Run: headless pygame with SDL's dummy video driver; simulated clock (each Clock.tick advances the game by its frame time, no real sleeping); random seed 0; keys injected as events and as key.get_pressed() state; no mouse input.
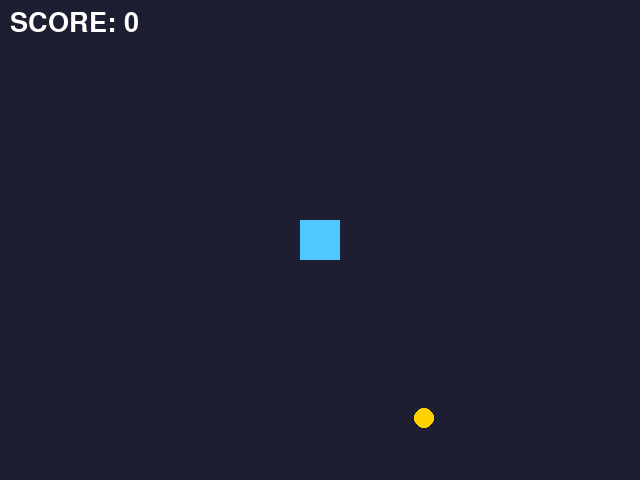
Frame 1 of 4 · flips 1–60 · no input
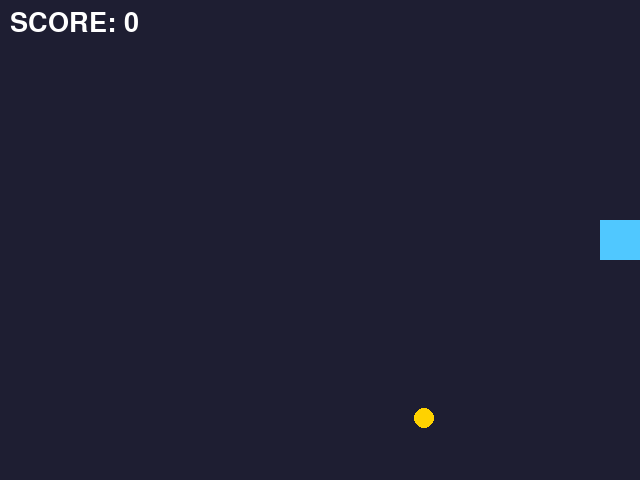
Frame 2 of 4 · flips 61–180 · tapped SPACE, RETURN · held RIGHT (→), D
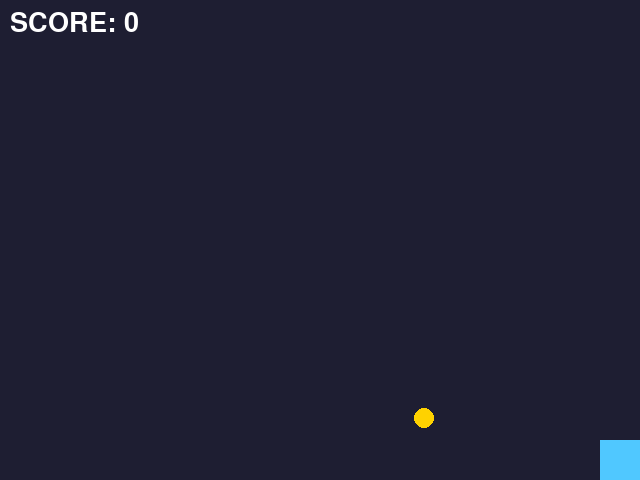
Frame 3 of 4 · flips 181–300 · held DOWN (↓), S
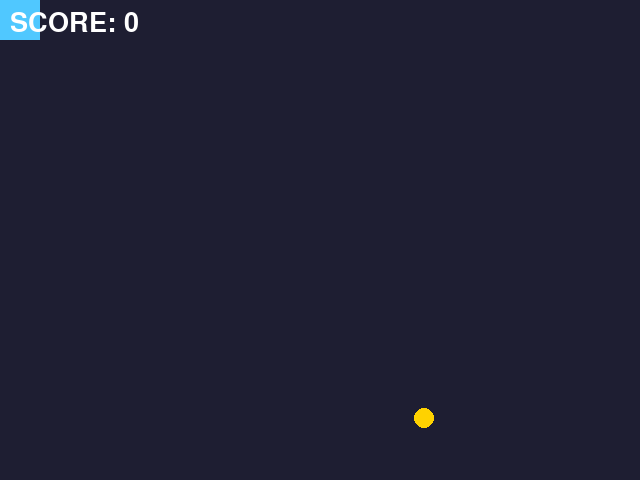
Frame 4 of 4 · flips 301–420 · held LEFT (←), A, UP (↑), W

The pygame program that drew these frames:

# 矢印キーで四角を動かしてコインを集めるゲーム（pygame版）
import pygame
import random

pygame.init()
screen = pygame.display.set_mode((640, 480))
pygame.display.set_caption("コインあつめ")
clock = pygame.time.Clock()
font = pygame.font.Font(None, 40)

player = pygame.Rect(300, 220, 40, 40)
coin = pygame.Rect(random.randint(20, 600), random.randint(20, 440), 20, 20)
score = 0
running = True

while running:
    for event in pygame.event.get():
        if event.type == pygame.QUIT:
            running = False

    keys = pygame.key.get_pressed()
    speed = 5
    if keys[pygame.K_LEFT]:
        player.x -= speed
    if keys[pygame.K_RIGHT]:
        player.x += speed
    if keys[pygame.K_UP]:
        player.y -= speed
    if keys[pygame.K_DOWN]:
        player.y += speed
    player.clamp_ip(screen.get_rect())

    if player.colliderect(coin):
        score += 1
        coin.topleft = (random.randint(20, 600), random.randint(20, 440))

    screen.fill((30, 30, 50))
    pygame.draw.rect(screen, (80, 200, 255), player)
    pygame.draw.ellipse(screen, (255, 210, 0), coin)
    screen.blit(font.render(f"SCORE: {score}", True, (255, 255, 255)), (10, 10))
    pygame.display.flip()
    clock.tick(60)

pygame.quit()
